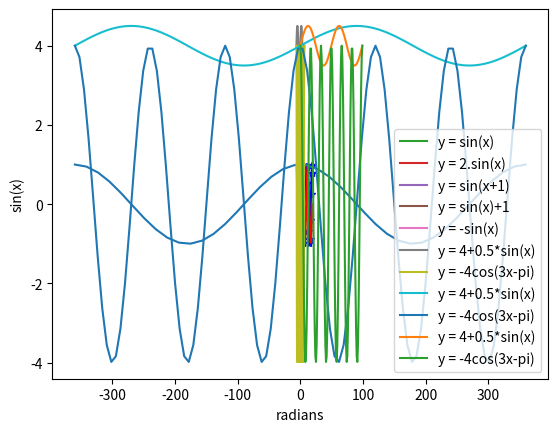

Recreate this plot in Python.
# -*- coding: utf-8 -*-
"""
Created on Wed Jan  6 08:46:50 2021

[redacted]
"""

'''
Exercise 1 (page 7)
'''
import numpy as np
import math

y = 24*(np.pi)/180
print(y)                                # angulo em radianos
print(np.deg2rad(24))                   # angulo em radianos

print(13/np.sin(y))                     # valor de x = hipotenusa
print(13/math.sin(math.radians(24)))    # valor de x = hipotenusa
# 31.96

'''
Exercise 2
'''
import numpy as np

y = 52.3*(np.pi)/180
print(y)                                # angulo em radianos
print(np.deg2rad(52.3))                 # angulo em radianos

print(5/np.cos(y))                      # valor de x = hipotenusa
# 8.17

'''
Exercise 3
'''
import numpy as np

y = np.deg2rad(71)                      # angulo em radianos

print(9*np.tan(y))                      # valor de x = cateto
# 26.13

'''
Exercise 4
'''
import numpy as np

y = np.deg2rad(63)                    # angulo em radianos

print(7.6/np.cos(y))                  # valor de x = hipotenusa
# 16.74

'''
Exercise 1 (page 11)
'''
import numpy as np

x = np.arccos(4/7)                   # calculo de cos -1
y = np.rad2deg(x)                    # angulo em graus

print(y)                             # 55.15

'''
Exercise 2
'''
import numpy as np

x = np.arctan(12/13)                 # calculo de tan -1
y = np.rad2deg(x)                    # angulo em graus

print(y)                             # 42.7

'''
Exercise 3
'''
import numpy as np

x = np.arctan(16/10)                 # calculo de tan -1
y = np.rad2deg(x)                    # angulo em graus

print(y)                             # 57.99

'''
Exercise 4
'''
import numpy as np

x = np.arctan(5.6/15.3)              # calculo de tan -1
y = np.rad2deg(x)                    # angulo em graus

print(y)                             # 20.10

# *********************************
import numpy as np
np.set_printoptions (precision=2)
np.set_printoptions (formatter={"float":'{:0.2f}'.format})

a = np.array ([0,30,45,60,90])
print('Sine of different angles:') 
# Convert to radians by multiplying to pi/180
print(np.sin(a*np.pi/180), "\n")

print("Cosine values for angles in array:")
print(np.cos(a*np.pi/180), " \n")
print('Tangent values for given angles:')
print(np.tan(a*np.pi/180))

'''
Sine of different angles:
[0.00 0.50 0.71 0.87 1.00] 

Cosine values for angles in array:
[1.00 0.87 0.71 0.50 0.00]  

Tangent values for given angles:
[0.00 0.58 1.00 1.73 16331239353195370.00]
'''

'''
Funcoes Periodicas
'''
import numpy as np
import matplotlib.pyplot as plt

values = np.linspace(-(2*np.pi),2*np.pi,20)
cos_values = np.cos(values)
sin_values = np.sin(values)

plt.plot(cos_values, color= "blue", marker = "*")
plt.plot(sin_values, color= "red")
plt.show()

'''
cos(x) in degrees
'''
import numpy as np
import matplotlib.pyplot as plt

x = np.linspace(-2*np.pi,2*np.pi,40)
x1 = np.rad2deg(x)
y = np.cos(x)

plt.plot(x1,y)
plt.xlabel("degrees")
plt.ylabel("cos(x)")

'''
cos(x) in radians
'''
import numpy as np
import matplotlib.pyplot as plt

x = np.linspace(-2*np.pi,2*np.pi,40)
y = np.cos(x)

plt.plot(x,y)
plt.xlabel("radians")
plt.ylabel("cos(x)")

# *********************************
import numpy as np
import matplotlib.pyplot as plt

x = np.linspace(0,2*np.pi,30)
y1 = np.sin(x)
y2 = 2*np.sin(x)
y3 = np.sin(x+1)
y4 = np.sin(x)+1
y5 = -np.sin(x)

plt.plot(x, y1, label='y = sin(x)')
plt.plot(x, y2, label='y = 2.sin(x)')
plt.plot(x, y3, label='y = sin(x+1)')
plt.plot(x, y4, label='y = sin(x)+1')
plt.plot(x, y5, label='y = -sin(x)')

plt.xlabel("radians")
plt.ylabel("sin(x)")
plt.legend(loc='lower right')
plt.grid()

'''
Exercise 1 (page 21)
'''
import numpy as np
import matplotlib.pyplot as plt

'''
radians
'''
x = np.linspace(-2*np.pi,2*np.pi,100)
y1 = 4 + 0.5*np.sin(x)
y2 = -4*np.cos(3*x-np.pi)

plt.plot(x, y1, label='y = 4+0.5*sin(x)')
plt.plot(x, y2, label='y = -4cos(3x-pi)')

plt.xlabel("radians")
plt.ylabel("sin(x)")
plt.legend(loc='lower right')
plt.grid()

'''
degrees
'''
x = np.linspace(-2*np.pi,2*np.pi,100)
x1 = np.rad2deg(x)
y1 = 4 + 0.5*np.sin(x)
y2 = -4*np.cos(3*x-np.pi)

plt.plot(x1, y1, label='y = 4+0.5*sin(x)')
plt.plot(x1, y2, label='y = -4cos(3x-pi)')

plt.xlabel("radians")
plt.ylabel("sin(x)")
plt.legend(loc='lower right')
plt.grid()

'''
samples
'''
x = np.linspace(-2*np.pi,2*np.pi,100)
y1 = 4 + 0.5*np.sin(x)
y2 = -4*np.cos(3*x-np.pi)

plt.plot(y1, label='y = 4+0.5*sin(x)')
plt.plot(y2, label='y = -4cos(3x-pi)')

plt.xlabel("radians")
plt.ylabel("sin(x)")
plt.legend(loc='lower right')
plt.grid()

# What is the period of these functions?
# What is the amplitude?
# How many samples (minimum amount) is needed to see the smoothing charts?

'''
minimum amount = 25 pt for the first charts and then increases 
4 times the number of pt
so, the number of pt needed is 25*amplitude for a smoothing charts
'''

# *********************************